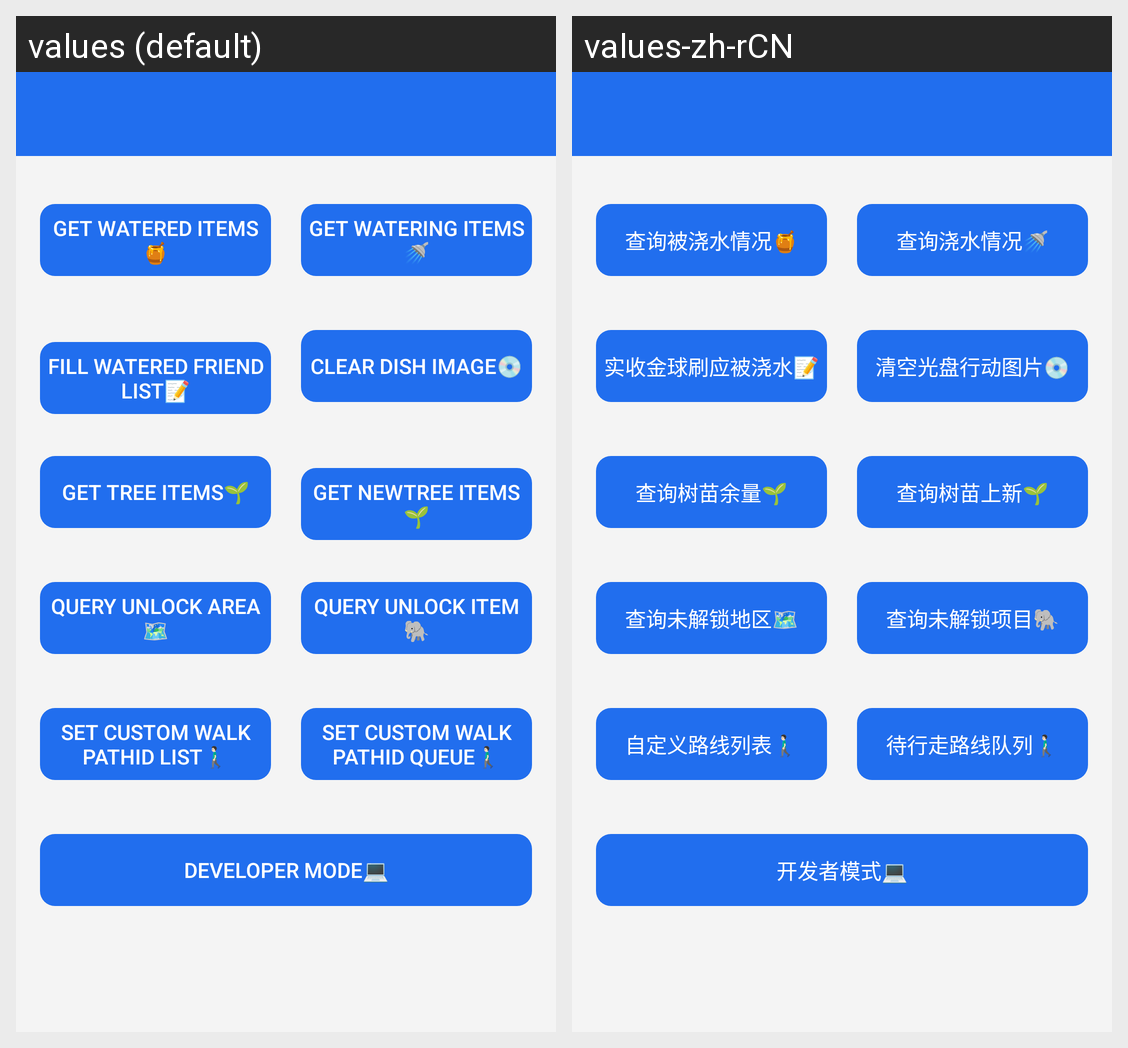

The Android screen above is rendered under two locales of the same app. Produce the string resources it draws, with the default and per-locale values.
Android screen res/layout/activity_extend.xml rendered under 2 locales, left to right: values (default), values-zh-rCN. Device: Nexus 5 (rendered at 1080×1920; each locale shown at half size, 540×960, under a caption strip naming it); theme AppTheme.
Strings drawn on this screen, with the default value and each locale's value (text and hints the layout hard-codes, and strings that could not be matched under every locale, appear in the picture but are not listed):

get_watered_items
  values: Get watered items🍯
  values-zh-rCN: 查询被浇水情况🍯

get_watering_items
  values: Get watering items🚿
  values-zh-rCN: 查询浇水情况🚿

fill_watered_friend_list
  values: Fill watered friend list📝
  values-zh-rCN: 实收金球刷应被浇水📝

clear_dish_image
  values: Clear dish image💿
  values-zh-rCN: 清空光盘行动图片💿

get_tree_items
  values: Get tree items🌱
  values-zh-rCN: 查询树苗余量🌱

get_newTree_items
  values: Get newTree items🌱
  values-zh-rCN: 查询树苗上新🌱

query_area_trees
  values: Query unlock area🗺️
  values-zh-rCN: 查询未解锁地区🗺️

get_unlock_treeItems
  values: Query unlock item🐘
  values-zh-rCN: 查询未解锁项目🐘

set_custom_walk_path_id_list
  values: Set custom walk pathId list🚶🏻‍♂️
  values-zh-rCN: 自定义路线列表🚶🏻‍♂️

set_custom_walk_path_id_queue
  values: Set custom walk pathId queue🚶🏻‍♂️
  values-zh-rCN: 待行走路线队列🚶🏻‍♂️

developer_mode
  values: Developer mode💻
  values-zh-rCN: 开发者模式💻
